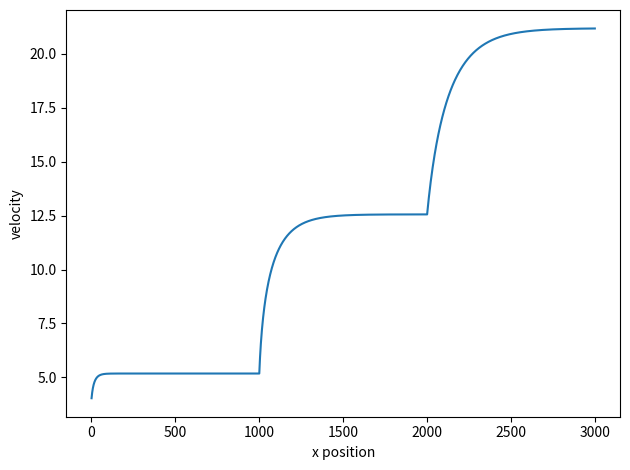

Reproduce this figure in Python.
# Cyclist with drag force going on

import numpy as np
import matplotlib.pyplot as plt

# Initial conditions
C_D = 1 # Drag coefficient
rho = 1.225 # Density of air
A = 0.33 # Area of cyclist
v = 4.0 # Initial velocity 
P = 400 # Power output of cyclist
m = 70.0 # Mass of cyclist
g = 9.81
theta = 6

def a(v: float, x: float) -> float:
    """Acceleration function.
    x for hills"""
    # Going uphill for the first km
    if x <= 1000: 
        return -0.5*C_D*rho*A*v*np.abs(v)/m + P/(m*v) - g*np.sin(theta*np.pi/180)
    # Now on flat ground for second km
    elif 1000 <= x <= 2000:
        return -0.5*C_D*rho*A*v*np.abs(v)/m + P/(m*v)
    # Now going downhill on third km
    elif 2000 < x <= 3000:
        return -0.5*C_D*rho*A*v*np.abs(v)/m + P/(m*v) + g*np.sin(theta*np.pi/180)

# Create some arrays 
x_c = np.zeros(0) # x calculated
t_c = np.zeros(0) # time calculated
v_c = np.zeros(0) # Velocity caclulated

# Initial positions
x = 0
t = 0
dt = 0.1

# Now loop around and calculate
while x < 3000:
    # Use Euler's method for this
    # Update velocity, x position, and time
    v = v + a(v, x)*dt
    x = x + v*dt
    t += dt
    # Update arrays
    x_c = np.append(x_c, x)
    v_c = np.append(v_c, v)
    t_c = np.append(t_c, t)


plt.plot(x_c, v_c)
plt.xlabel("x position")
plt.ylabel("velocity")
plt.tight_layout()
plt.show()
